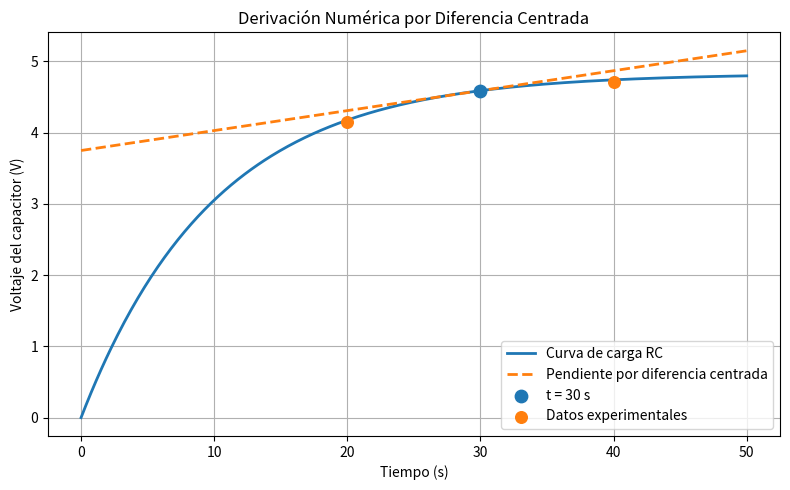

Python code for this plot:
# Problema 4.3
# Aproximar la derivada dV/dt en t = 30 s utilizando
# el método de diferencias finitas centradas

import numpy as np
import matplotlib.pyplot as plt

# Datos

t_anterior = 20.0      # Tiempo anterior (s)
t_central = 30.0       # Punto donde se desea calcular la derivada
t_posterior = 40.0     # Tiempo posterior (s)

V_anterior = 4.150     # Voltaje en 20 s
V_posterior = 4.710    # Voltaje en 40 s

# Tamaño del paso
h = 10.0

# Formula de diferencia centrada
dVdt_num = (V_posterior - V_anterior) / (2 * h)

# Para la derivada analitica

Vmax = 4.830
tau = 10.0

# Derivada exacta del modelo exponencial
dVdt_teo = (Vmax / tau) * np.exp(-t_central / tau)

# hallamos el error relativo

error = abs(dVdt_teo - dVdt_num) / dVdt_teo * 100

# resultados
print(" DERIVACIÓN NUMÉRICA")

print(f"Derivada numérica = {dVdt_num:.4f} V/s")
print(f"Derivada teórica  = {dVdt_teo:.4f} V/s")
print(f"Error relativo    = {error:.2f}%")

# Grafico
# Modelo exponencial de carga
t = np.linspace(0, 50, 400)
V = Vmax * (1 - np.exp(-t / tau))

# Pendiente numerica obtenida
V30 = Vmax * (1 - np.exp(-t_central / tau))

# Ecuacion de la recta tangente usando la derivada numérica
recta = V30 + dVdt_num * (t - t_central)

plt.figure(figsize=(8,5))

# Curva de carga del capacitor
plt.plot(
    t,
    V,
    linewidth=2,
    label="Curva de carga RC"
)

# Recta tangente aproximada
plt.plot(
    t,
    recta,
    '--',
    linewidth=2,
    label="Pendiente por diferencia centrada"
)

# Punto donde se calcula la derivada
plt.scatter(
    t_central,
    V30,
    s=80,
    zorder=5,
    label="t = 30 s"
)

# Nodos utilizados en la diferencia centrada
plt.scatter(
    [t_anterior, t_posterior],
    [V_anterior, V_posterior],
    s=70,
    zorder=5,
    label="Datos experimentales"
)

plt.title("Derivación Numérica por Diferencia Centrada")
plt.xlabel("Tiempo (s)")
plt.ylabel("Voltaje del capacitor (V)")
plt.grid(True)
plt.legend()

plt.tight_layout()
plt.show()
